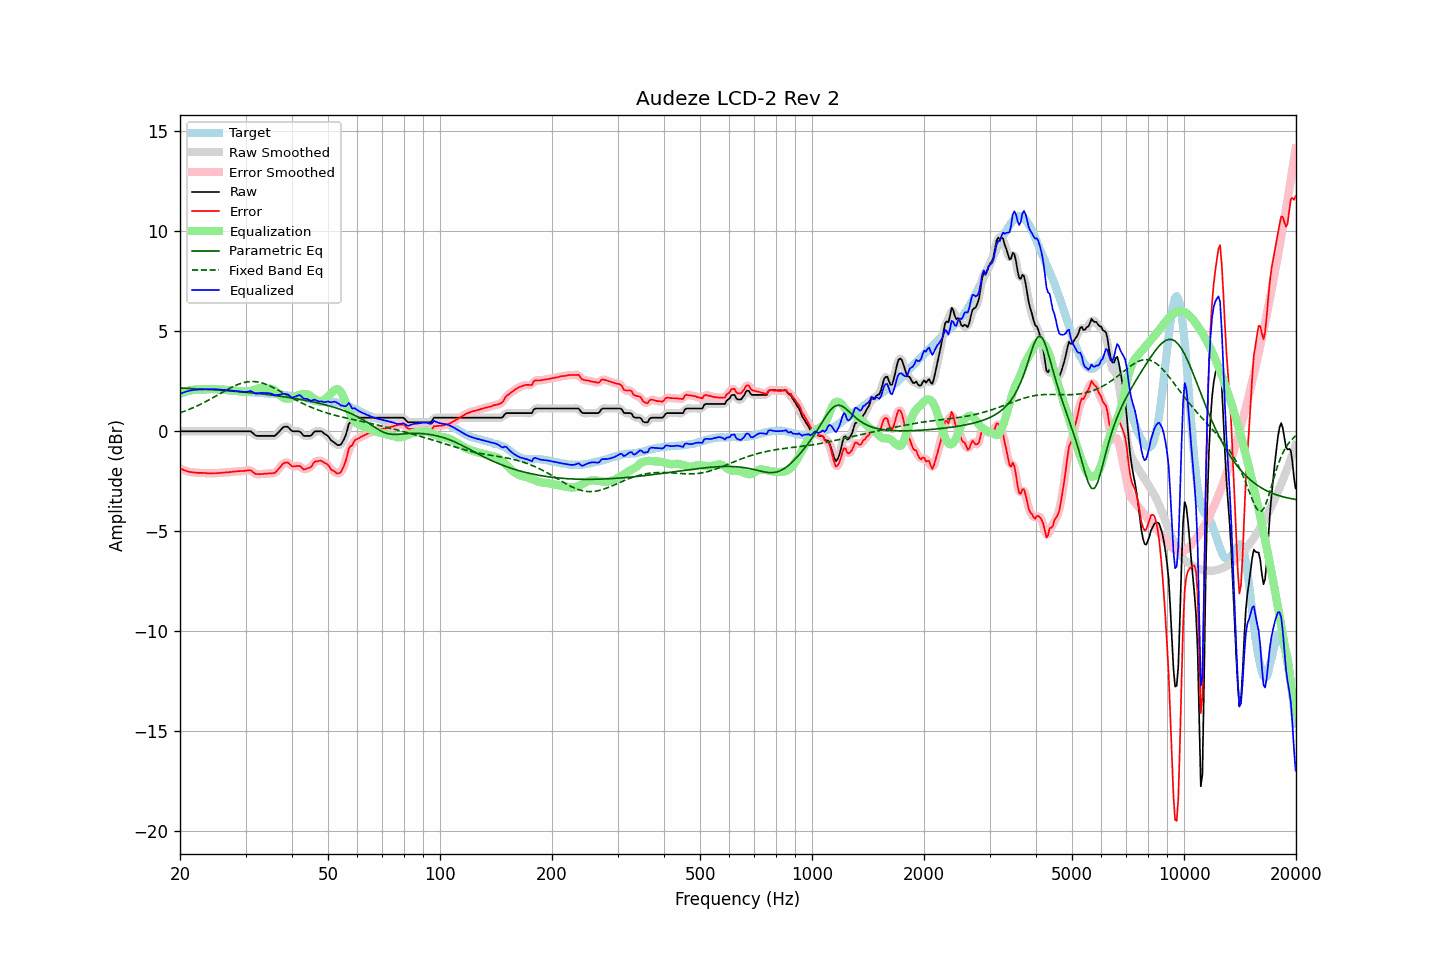

The table this chart was drawn from, first rows:
frequency, raw, error, smoothed, error_smoothed, equalization, parametric_eq, fixed_band_eq, equalized_raw, equalized_smoothed, target
20.00, -0.01, -1.86, -0.01, -1.86, 1.87, 2.16, 0.92, 1.86, 1.86, 1.85
20.20, -0.01, -1.90, -0.01, -1.90, 1.90, 2.16, 0.95, 1.89, 1.89, 1.89
20.40, -0.01, -1.93, -0.01, -1.93, 1.93, 2.15, 0.97, 1.93, 1.93, 1.92
20.61, -0.01, -1.96, -0.01, -1.96, 1.96, 2.15, 1.00, 1.96, 1.96, 1.95
20.81, -0.01, -1.99, -0.01, -1.99, 1.99, 2.14, 1.03, 1.98, 1.98, 1.98
21.02, -0.01, -2.02, -0.01, -2.02, 2.01, 2.14, 1.07, 2.01, 2.01, 2.01
21.23, -0.01, -2.04, -0.01, -2.04, 2.03, 2.14, 1.10, 2.03, 2.03, 2.03
21.44, -0.01, -2.05, -0.01, -2.05, 2.05, 2.13, 1.13, 2.04, 2.04, 2.04
21.66, -0.01, -2.06, -0.01, -2.06, 2.06, 2.13, 1.17, 2.06, 2.06, 2.05
21.87, -0.01, -2.07, -0.01, -2.07, 2.07, 2.12, 1.20, 2.06, 2.06, 2.06
22.09, -0.01, -2.08, -0.01, -2.08, 2.08, 2.12, 1.24, 2.07, 2.07, 2.07
22.31, -0.01, -2.09, -0.01, -2.09, 2.08, 2.12, 1.28, 2.08, 2.08, 2.08
22.54, -0.01, -2.09, -0.01, -2.09, 2.09, 2.11, 1.31, 2.08, 2.08, 2.08
22.76, -0.01, -2.09, -0.01, -2.09, 2.09, 2.11, 1.35, 2.08, 2.08, 2.08
22.99, -0.01, -2.09, -0.01, -2.09, 2.10, 2.10, 1.39, 2.09, 2.09, 2.08
23.22, -0.01, -2.10, -0.01, -2.09, 2.10, 2.10, 1.43, 2.09, 2.09, 2.09
23.45, -0.01, -2.10, -0.01, -2.10, 2.10, 2.09, 1.48, 2.09, 2.09, 2.09
23.69, -0.01, -2.11, -0.01, -2.10, 2.10, 2.09, 1.52, 2.10, 2.10, 2.10
23.92, -0.01, -2.11, -0.01, -2.11, 2.11, 2.08, 1.56, 2.10, 2.10, 2.10
24.16, -0.01, -2.12, -0.01, -2.11, 2.11, 2.08, 1.61, 2.10, 2.10, 2.11
24.40, -0.01, -2.11, -0.01, -2.11, 2.11, 2.07, 1.65, 2.10, 2.10, 2.11
24.65, -0.01, -2.10, -0.01, -2.11, 2.11, 2.07, 1.70, 2.10, 2.10, 2.10
24.89, -0.01, -2.10, -0.01, -2.10, 2.11, 2.06, 1.74, 2.10, 2.10, 2.10
25.14, -0.01, -2.10, -0.01, -2.10, 2.10, 2.06, 1.79, 2.09, 2.09, 2.09
25.39, -0.01, -2.09, -0.01, -2.10, 2.09, 2.05, 1.83, 2.09, 2.09, 2.08
25.65, -0.01, -2.09, -0.01, -2.09, 2.09, 2.05, 1.88, 2.08, 2.08, 2.08
25.91, -0.01, -2.08, -0.01, -2.08, 2.08, 2.04, 1.93, 2.07, 2.07, 2.07
26.16, -0.01, -2.07, -0.01, -2.07, 2.08, 2.04, 1.97, 2.07, 2.07, 2.06
26.43, -0.01, -2.07, -0.01, -2.07, 2.07, 2.03, 2.02, 2.06, 2.06, 2.06
26.69, -0.01, -2.06, -0.01, -2.06, 2.06, 2.02, 2.06, 2.05, 2.05, 2.05
26.96, -0.01, -2.06, -0.01, -2.06, 2.05, 2.02, 2.11, 2.05, 2.05, 2.05
27.23, -0.01, -2.05, -0.01, -2.05, 2.05, 2.01, 2.15, 2.04, 2.04, 2.04
27.50, -0.01, -2.05, -0.01, -2.04, 2.04, 2.01, 2.19, 2.03, 2.03, 2.04
27.77, -0.01, -2.03, -0.01, -2.03, 2.03, 2.00, 2.23, 2.02, 2.02, 2.02
28.05, -0.01, -2.02, -0.01, -2.02, 2.02, 1.99, 2.27, 2.01, 2.01, 2.02
28.33, -0.01, -2.01, -0.01, -2.01, 2.02, 1.99, 2.30, 2.01, 2.01, 2.01
28.62, -0.01, -2.00, -0.01, -2.01, 2.01, 1.98, 2.33, 2.00, 2.00, 1.99
28.90, -0.01, -2.00, -0.01, -2.00, 2.00, 1.97, 2.36, 1.99, 1.99, 1.99
29.19, -0.01, -1.99, -0.01, -2.00, 1.99, 1.96, 2.39, 1.98, 1.98, 1.98
29.48, -0.01, -2.00, -0.01, -1.99, 1.98, 1.96, 2.41, 1.97, 1.97, 1.99
29.78, -0.01, -1.99, -0.01, -1.99, 1.97, 1.95, 2.44, 1.96, 1.96, 1.98
30.08, -0.01, -1.98, -0.01, -1.98, 1.97, 1.94, 2.45, 1.96, 1.96, 1.97
30.38, -0.01, -1.97, -0.00, -1.96, 1.98, 1.94, 2.47, 1.97, 1.98, 1.96
30.68, -0.01, -1.96, -0.01, -1.96, 2.00, 1.93, 2.47, 1.99, 1.99, 1.96
30.99, -0.01, -1.95, -0.03, -1.98, 2.02, 1.92, 2.48, 2.01, 1.99, 1.95
31.30, -0.08, -2.02, -0.08, -2.02, 2.04, 1.91, 2.48, 1.96, 1.96, 1.94
31.61, -0.15, -2.09, -0.15, -2.08, 2.07, 1.90, 2.48, 1.92, 1.92, 1.94
31.93, -0.22, -2.15, -0.20, -2.13, 2.09, 1.89, 2.47, 1.88, 1.89, 1.93
32.24, -0.24, -2.15, -0.23, -2.15, 2.12, 1.89, 2.46, 1.88, 1.88, 1.91
32.57, -0.24, -2.15, -0.24, -2.15, 2.14, 1.88, 2.45, 1.90, 1.89, 1.91
32.89, -0.24, -2.15, -0.24, -2.15, 2.15, 1.87, 2.43, 1.91, 1.91, 1.92
33.22, -0.24, -2.14, -0.24, -2.14, 2.15, 1.86, 2.41, 1.91, 1.91, 1.90
33.55, -0.24, -2.14, -0.24, -2.14, 2.15, 1.85, 2.39, 1.91, 1.91, 1.90
33.89, -0.24, -2.13, -0.24, -2.13, 2.14, 1.84, 2.36, 1.91, 1.91, 1.89
34.23, -0.24, -2.13, -0.24, -2.12, 2.14, 1.83, 2.33, 1.90, 1.90, 1.89
34.57, -0.24, -2.11, -0.24, -2.12, 2.14, 1.82, 2.29, 1.90, 1.90, 1.88
34.92, -0.24, -2.11, -0.24, -2.11, 2.13, 1.81, 2.26, 1.89, 1.89, 1.87
35.27, -0.24, -2.11, -0.25, -2.11, 2.11, 1.80, 2.22, 1.87, 1.86, 1.87
35.62, -0.24, -2.10, -0.24, -2.11, 2.08, 1.79, 2.18, 1.84, 1.84, 1.86
35.97, -0.24, -2.10, -0.22, -2.07, 2.03, 1.78, 2.14, 1.79, 1.82, 1.86
... 635 more rows
